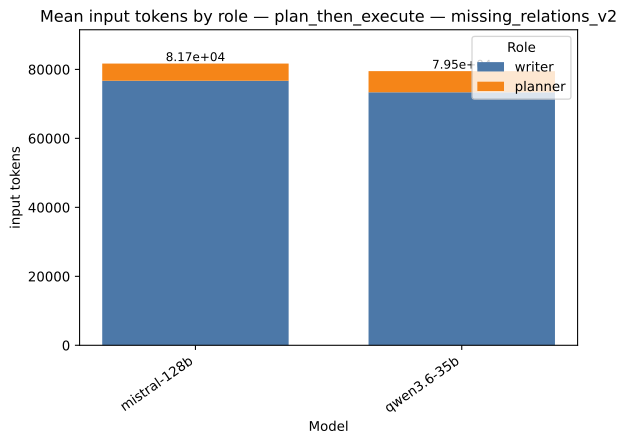

The file beside this chart, header and first rows:
strategy, model, role, value, total
plan_then_execute, mistral-128b, writer, 76703, 81687
plan_then_execute, mistral-128b, planner, 4984, 81687
plan_then_execute, qwen3.6-35b, writer, 73360, 79494
plan_then_execute, qwen3.6-35b, planner, 6134, 79494
